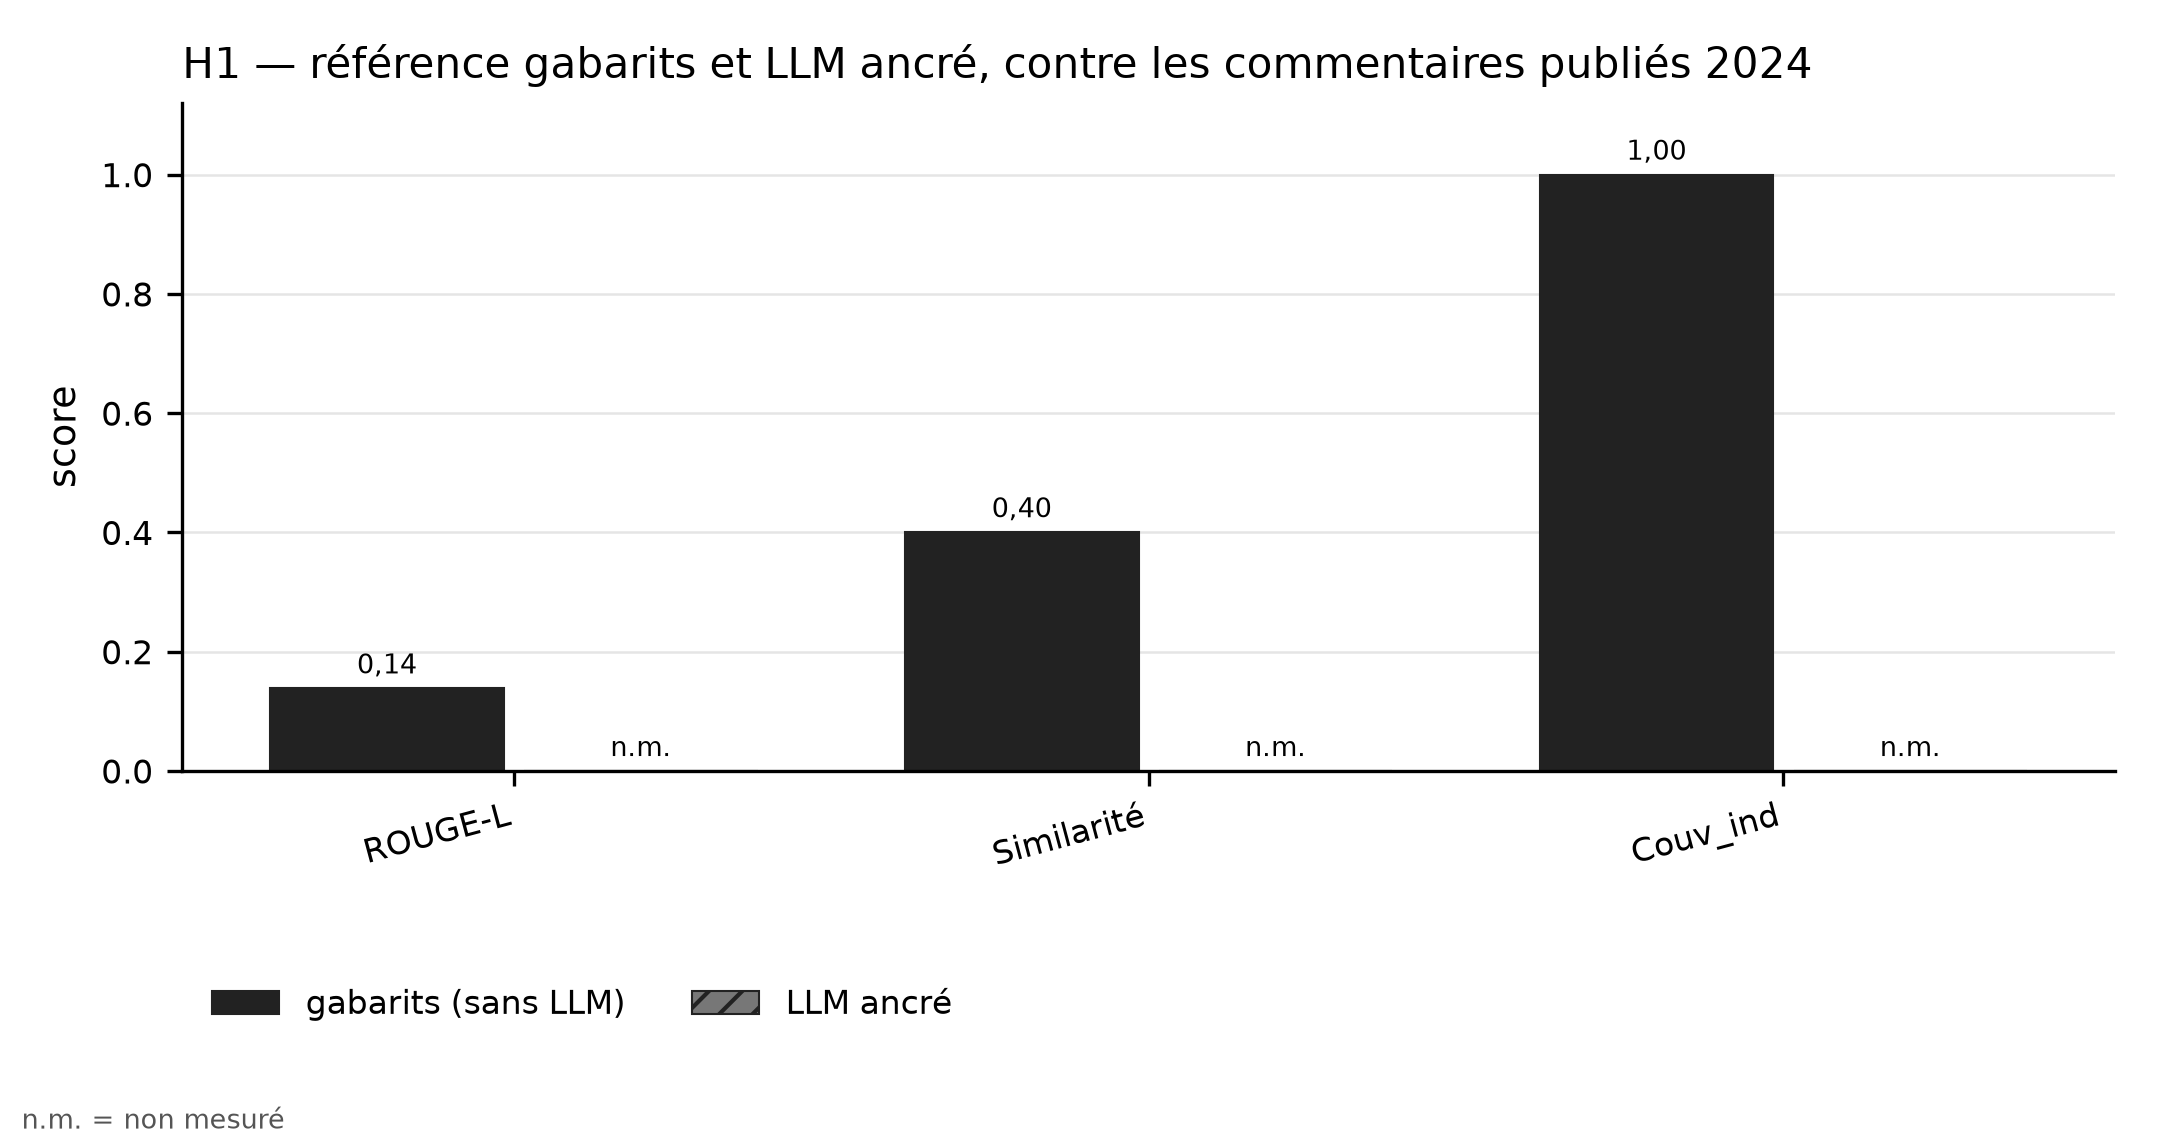

The data file committed next to this chart (first rows):
categorie; gabarits (sans LLM); LLM ancré
ROUGE-L; 0.1385; 
Similarité; 0.4004; 
Couv_ind; 1.0; 
